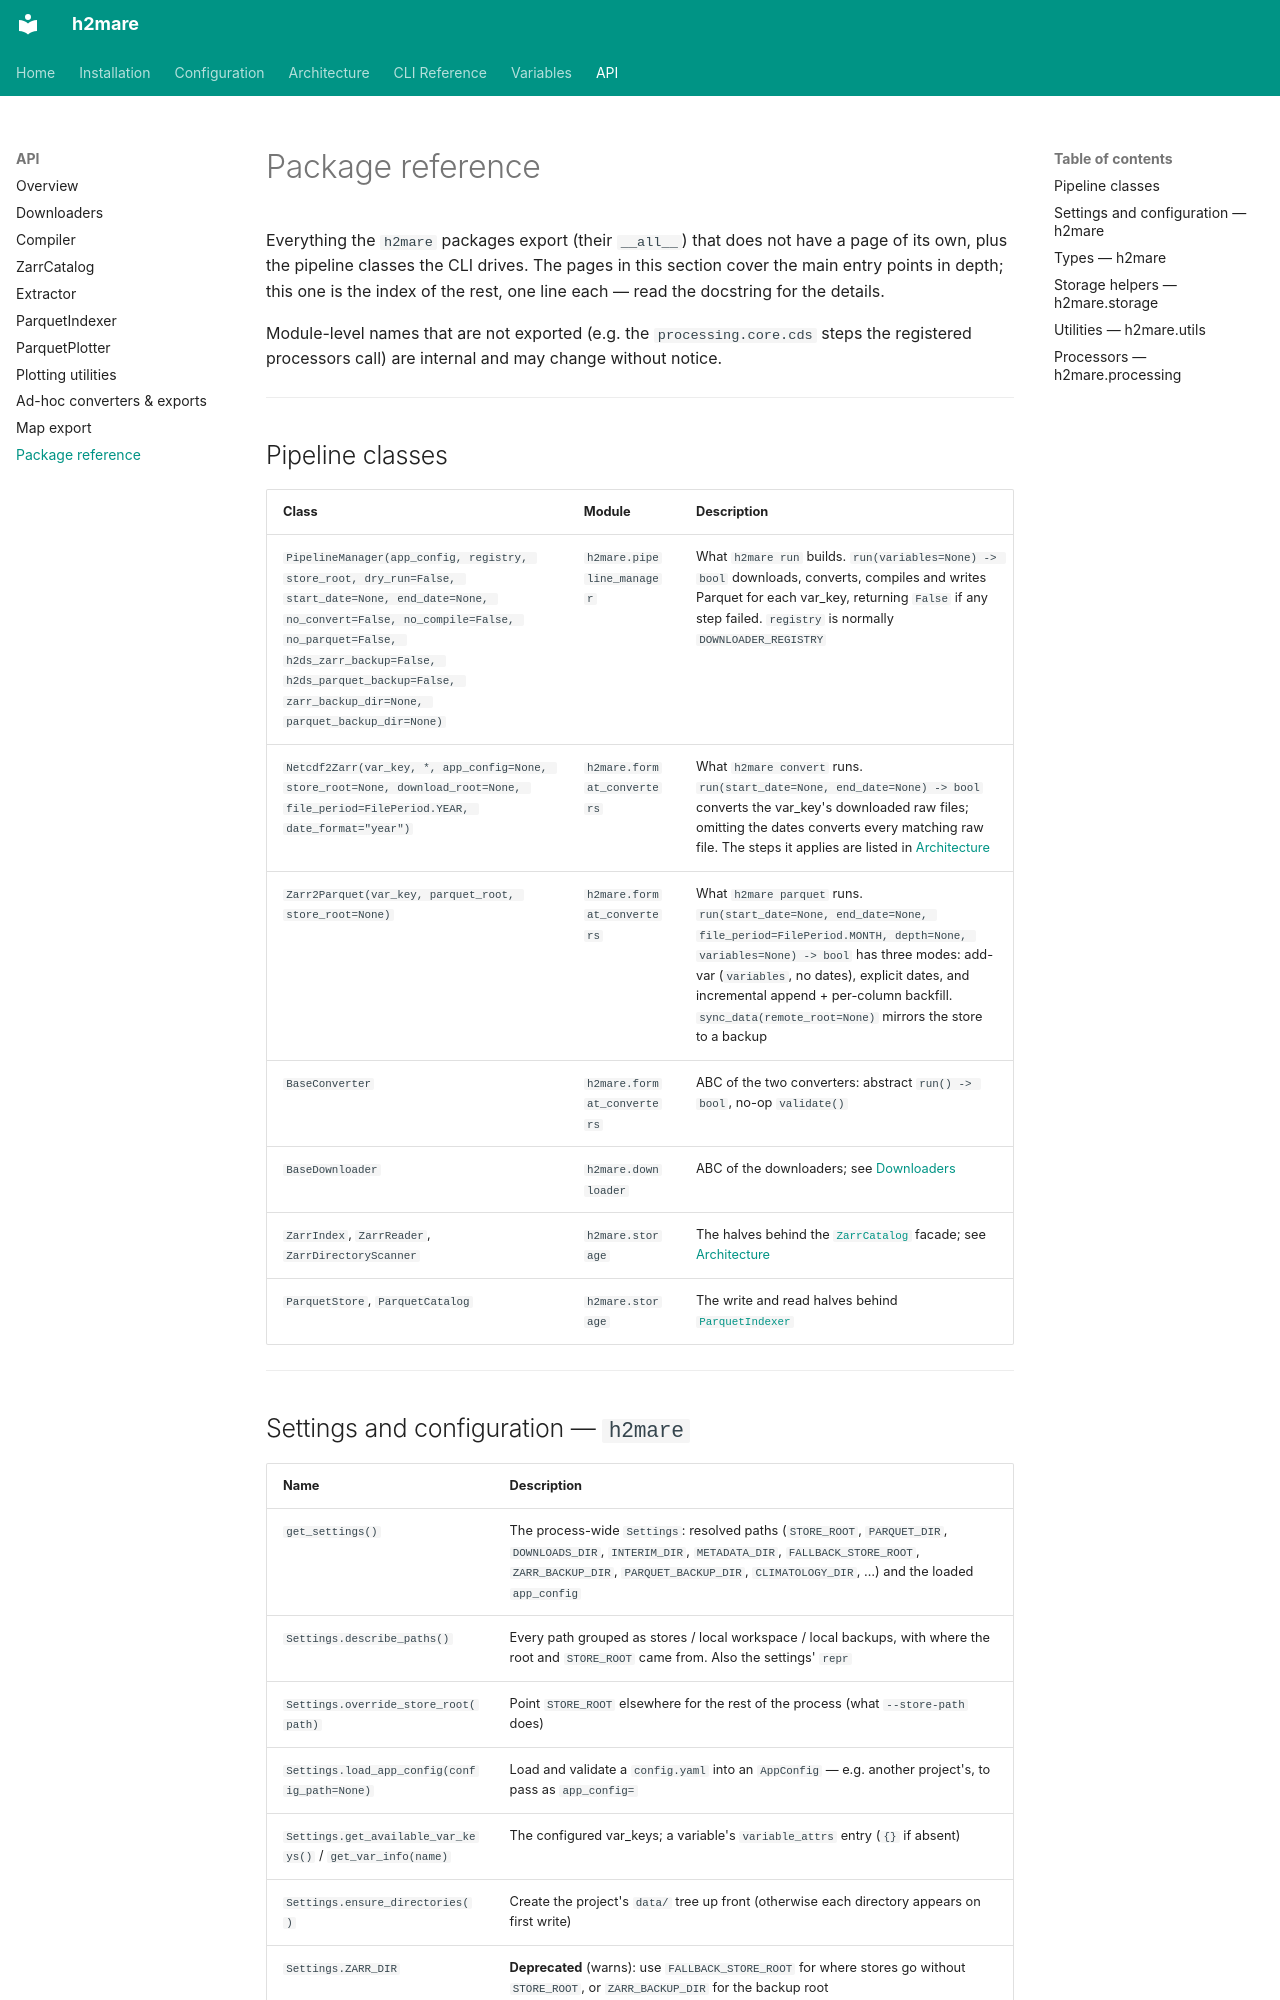

repository: h2ugoparra/h2mare · page: api/reference/index.html · generator: mkdocs

# Package reference

Everything the `h2mare` packages export (their `__all__`) that does not have a page
of its own, plus the pipeline classes the CLI drives. The pages in this section
cover the main entry points in depth; this one is the index of the rest, one line
each — read the docstring for the details.

Module-level names that are not exported (e.g. the `processing.core.cds` steps the
registered processors call) are internal and may change without notice.

---

## Pipeline classes

| Class | Module | Description |
|---|---|---|
| `PipelineManager(app_config, registry, store_root, dry_run=False, start_date=None, end_date=None, no_convert=False, no_compile=False, no_parquet=False, h2ds_zarr_backup=False, h2ds_parquet_backup=False, zarr_backup_dir=None, parquet_backup_dir=None)` | `h2mare.pipeline_manager` | What `h2mare run` builds. `run(variables=None) -> bool` downloads, converts, compiles and writes Parquet for each var_key, returning `False` if any step failed. `registry` is normally `DOWNLOADER_REGISTRY` |
| `Netcdf2Zarr(var_key, *, app_config=None, store_root=None, download_root=None, file_period=FilePeriod.YEAR, date_format="year")` | `h2mare.format_converters` | What `h2mare convert` runs. `run(start_date=None, end_date=None) -> bool` converts the var_key's downloaded raw files; omitting the dates converts every matching raw file. The steps it applies are listed in [Architecture](../architecture.md#stage-2-convert) |
| `Zarr2Parquet(var_key, parquet_root, store_root=None)` | `h2mare.format_converters` | What `h2mare parquet` runs. `run(start_date=None, end_date=None, file_period=FilePeriod.MONTH, depth=None, variables=None) -> bool` has three modes: add-var (`variables`, no dates), explicit dates, and incremental append + per-column backfill. `sync_data(remote_root=None)` mirrors the store to a backup |
| `BaseConverter` | `h2mare.format_converters` | ABC of the two converters: abstract `run() -> bool`, no-op `validate()` |
| `BaseDownloader` | `h2mare.downloader` | ABC of the downloaders; see [Downloaders](downloader.md) |
| `ZarrIndex`, `ZarrReader`, `ZarrDirectoryScanner` | `h2mare.storage` | The halves behind the [`ZarrCatalog`](zarr_catalog.md) facade; see [Architecture](../architecture.md#zarrcatalog-and-its-collaborators) |
| `ParquetStore`, `ParquetCatalog` | `h2mare.storage` | The write and read halves behind [`ParquetIndexer`](parquet_indexer.md) |

---
